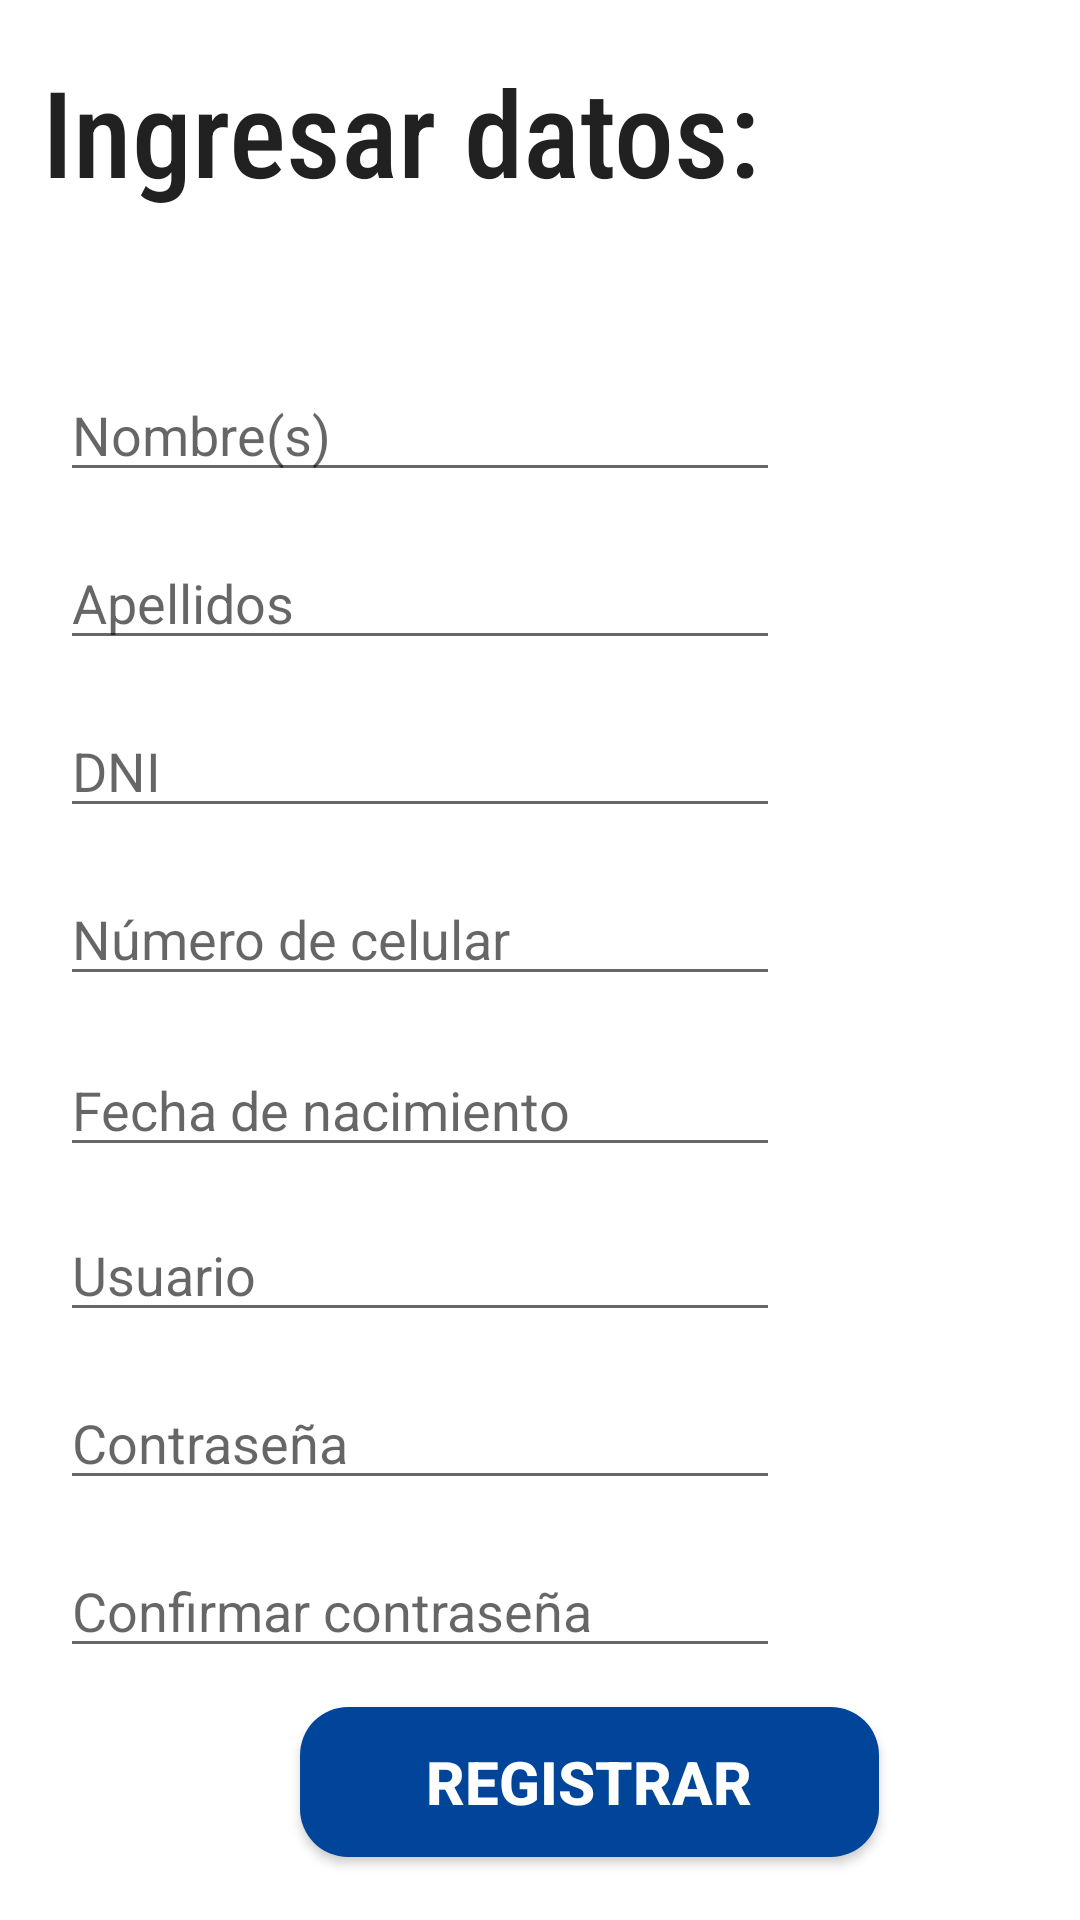

Here is an Android app screen rendered from its layout file. Give the layout XML and the strings, colors and styles it references.
<!-- AndroidManifest.xml: application theme Theme.ProyectoFinal -->
<!-- res/layout/activity_registrar.xml -->
<?xml version="1.0" encoding="utf-8"?>
<androidx.constraintlayout.widget.ConstraintLayout xmlns:android="http://schemas.android.com/apk/res/android"
    xmlns:app="http://schemas.android.com/apk/res-auto"
    xmlns:tools="http://schemas.android.com/tools"
    android:layout_width="match_parent"
    android:layout_height="match_parent"
    tools:context=".Registrar">

    <Button
        android:id="@+id/btnRegistrar"
        android:layout_width="193dp"
        android:layout_height="50dp"
        android:layout_gravity="center"
        android:layout_marginStart="100dp"
        android:layout_marginTop="13dp"
        android:layout_marginEnd="100dp"
        android:layout_marginBottom="50dp"
        android:background="@drawable/button_rounded"
        android:fontFamily="sans-serif-medium"
        android:text="Registrar"
        android:textColor="#FFFFFF"
        android:textSize="20sp"
        android:textStyle="bold"
        app:layout_constraintBottom_toBottomOf="parent"
        app:layout_constraintEnd_toEndOf="parent"
        app:layout_constraintHorizontal_bias="0.0"
        app:layout_constraintStart_toStartOf="parent"
        app:layout_constraintTop_toBottomOf="@+id/txtContraseña2"
        app:layout_constraintVertical_bias="0.0"
        tools:ignore="TouchTargetSizeCheck" />

    <TextView
        android:id="@+id/textView5"
        android:layout_width="wrap_content"
        android:layout_height="wrap_content"
        android:fontFamily="sans-serif-condensed-medium"
        android:text="Ingresar datos:"
        android:textColor="#212121"
        android:textSize="40sp"
        app:layout_constraintBottom_toBottomOf="parent"
        app:layout_constraintEnd_toEndOf="parent"
        app:layout_constraintHorizontal_bias="0.116"
        app:layout_constraintStart_toStartOf="parent"
        app:layout_constraintTop_toTopOf="parent"
        app:layout_constraintVertical_bias="0.029" />

    <EditText
        android:id="@+id/txtNombre"
        android:layout_width="match_parent"
        android:layout_height="wrap_content"
        android:layout_marginStart="20dp"
        android:layout_marginEnd="100dp"
        android:layout_marginBottom="476dp"
        android:ems="10"
        android:hint="Nombre(s)"
        android:inputType="textPersonName"
        app:layout_constraintBottom_toBottomOf="parent"
        app:layout_constraintEnd_toEndOf="parent"
        app:layout_constraintHorizontal_bias="0.0"
        app:layout_constraintStart_toStartOf="parent"
        tools:ignore="TouchTargetSizeCheck" />

    <EditText
        android:id="@+id/txtCelular"
        android:layout_width="match_parent"
        android:layout_height="wrap_content"
        android:layout_marginStart="20dp"
        android:layout_marginEnd="100dp"
        android:layout_marginBottom="308dp"
        android:ems="10"
        android:hint="Número de celular"
        android:inputType="number"
        app:layout_constraintBottom_toBottomOf="parent"
        app:layout_constraintEnd_toEndOf="parent"
        app:layout_constraintHorizontal_bias="0.0"
        app:layout_constraintStart_toStartOf="parent"
        tools:ignore="TouchTargetSizeCheck" />

    <EditText
        android:id="@+id/txtApellidos"
        android:layout_width="match_parent"
        android:layout_height="wrap_content"
        android:layout_marginStart="20dp"
        android:layout_marginEnd="100dp"
        android:layout_marginBottom="420dp"
        android:ems="10"
        android:hint="Apellidos"
        android:inputType="textPersonName"
        app:layout_constraintBottom_toBottomOf="parent"
        app:layout_constraintEnd_toEndOf="parent"
        app:layout_constraintHorizontal_bias="0.0"
        app:layout_constraintStart_toStartOf="parent"
        tools:ignore="TouchTargetSizeCheck" />

    <EditText
        android:id="@+id/txtContraseña1"
        android:layout_width="match_parent"
        android:layout_height="wrap_content"
        android:layout_marginStart="20dp"
        android:layout_marginEnd="100dp"
        android:layout_marginBottom="140dp"
        android:ems="10"
        android:hint="Contraseña"
        android:inputType="textPassword"
        app:layout_constraintBottom_toBottomOf="parent"
        app:layout_constraintEnd_toEndOf="parent"
        app:layout_constraintHorizontal_bias="0.0"
        app:layout_constraintStart_toStartOf="parent"
        tools:ignore="TouchTargetSizeCheck" />

    <EditText
        android:id="@+id/txtUsuario1"
        android:layout_width="match_parent"
        android:layout_height="wrap_content"
        android:layout_marginStart="20dp"
        android:layout_marginEnd="100dp"
        android:layout_marginBottom="196dp"
        android:ems="10"
        android:hint="Usuario"
        android:inputType="textPersonName"
        app:layout_constraintBottom_toBottomOf="parent"
        app:layout_constraintEnd_toEndOf="parent"
        app:layout_constraintHorizontal_bias="0.0"
        app:layout_constraintStart_toStartOf="parent"
        tools:ignore="TouchTargetSizeCheck" />

    <EditText
        android:id="@+id/txtContraseña2"
        android:layout_width="match_parent"
        android:layout_height="wrap_content"
        android:layout_marginStart="20dp"
        android:layout_marginEnd="100dp"
        android:layout_marginBottom="84dp"
        android:ems="10"
        android:hint="Confirmar contraseña"
        android:inputType="textPassword"
        app:layout_constraintBottom_toBottomOf="parent"
        app:layout_constraintEnd_toEndOf="parent"
        app:layout_constraintHorizontal_bias="0.0"
        app:layout_constraintStart_toStartOf="parent"
        tools:ignore="TouchTargetSizeCheck" />

    <EditText
        android:id="@+id/txtDNI"
        android:layout_width="match_parent"
        android:layout_height="wrap_content"
        android:layout_marginStart="20dp"
        android:layout_marginEnd="100dp"
        android:layout_marginBottom="364dp"
        android:ems="10"
        android:hint="DNI"
        android:inputType="number"
        app:layout_constraintBottom_toBottomOf="parent"
        app:layout_constraintEnd_toEndOf="parent"
        app:layout_constraintHorizontal_bias="0.0"
        app:layout_constraintStart_toStartOf="parent"
        tools:ignore="TouchTargetSizeCheck" />

    <EditText
        android:id="@+id/txtfechanacimiento"
        android:layout_width="match_parent"
        android:layout_height="wrap_content"
        android:layout_marginStart="20dp"
        android:layout_marginTop="12dp"
        android:layout_marginEnd="100dp"
        android:layout_marginBottom="10dp"
        android:ems="10"
        android:hint="Fecha de nacimiento"
        android:inputType="date"
        app:layout_constraintBottom_toTopOf="@+id/txtUsuario1"
        app:layout_constraintEnd_toEndOf="parent"
        app:layout_constraintStart_toStartOf="parent"
        app:layout_constraintTop_toBottomOf="@+id/txtCelular"
        tools:ignore="SpeakableTextPresentCheck,TouchTargetSizeCheck" />
</androidx.constraintlayout.widget.ConstraintLayout>
<!-- resources referenced by this layout -->
<resources>
  <!-- drawable button_rounded (drawable) -->
  <?xml version="1.0" encoding="utf-8"?>
  <shape xmlns:android="http://schemas.android.com/apk/res/android">
      <corners android:radius="16dp"/>
      <solid android:color="#00459A"/>
  </shape>
  <style name="Theme.ProyectoFinal" parent="Theme.MaterialComponents.DayNight.DarkActionBar">
          
          <item name="colorPrimary">#00459A</item>
          <item name="colorPrimaryVariant">@color/black</item>
          <item name="colorOnPrimary">@color/white</item>
          
          <item name="colorSecondary">@color/teal_200</item>
          <item name="colorSecondaryVariant">@color/teal_700</item>
          <item name="colorOnSecondary">@color/black</item>
          
          <item name="android:statusBarColor" tools:targetApi="l">?attr/colorPrimaryVariant</item>
          
      </style>
  <!-- not gathered from this repository: default colours our renderer supplied (Android Studio template values) -->
  <color name="teal_200">#FF03DAC5</color>
  <color name="teal_700">#FF018786</color>
  <color name="black">#FF000000</color>
  <color name="white">#FFFFFFFF</color>
</resources>
